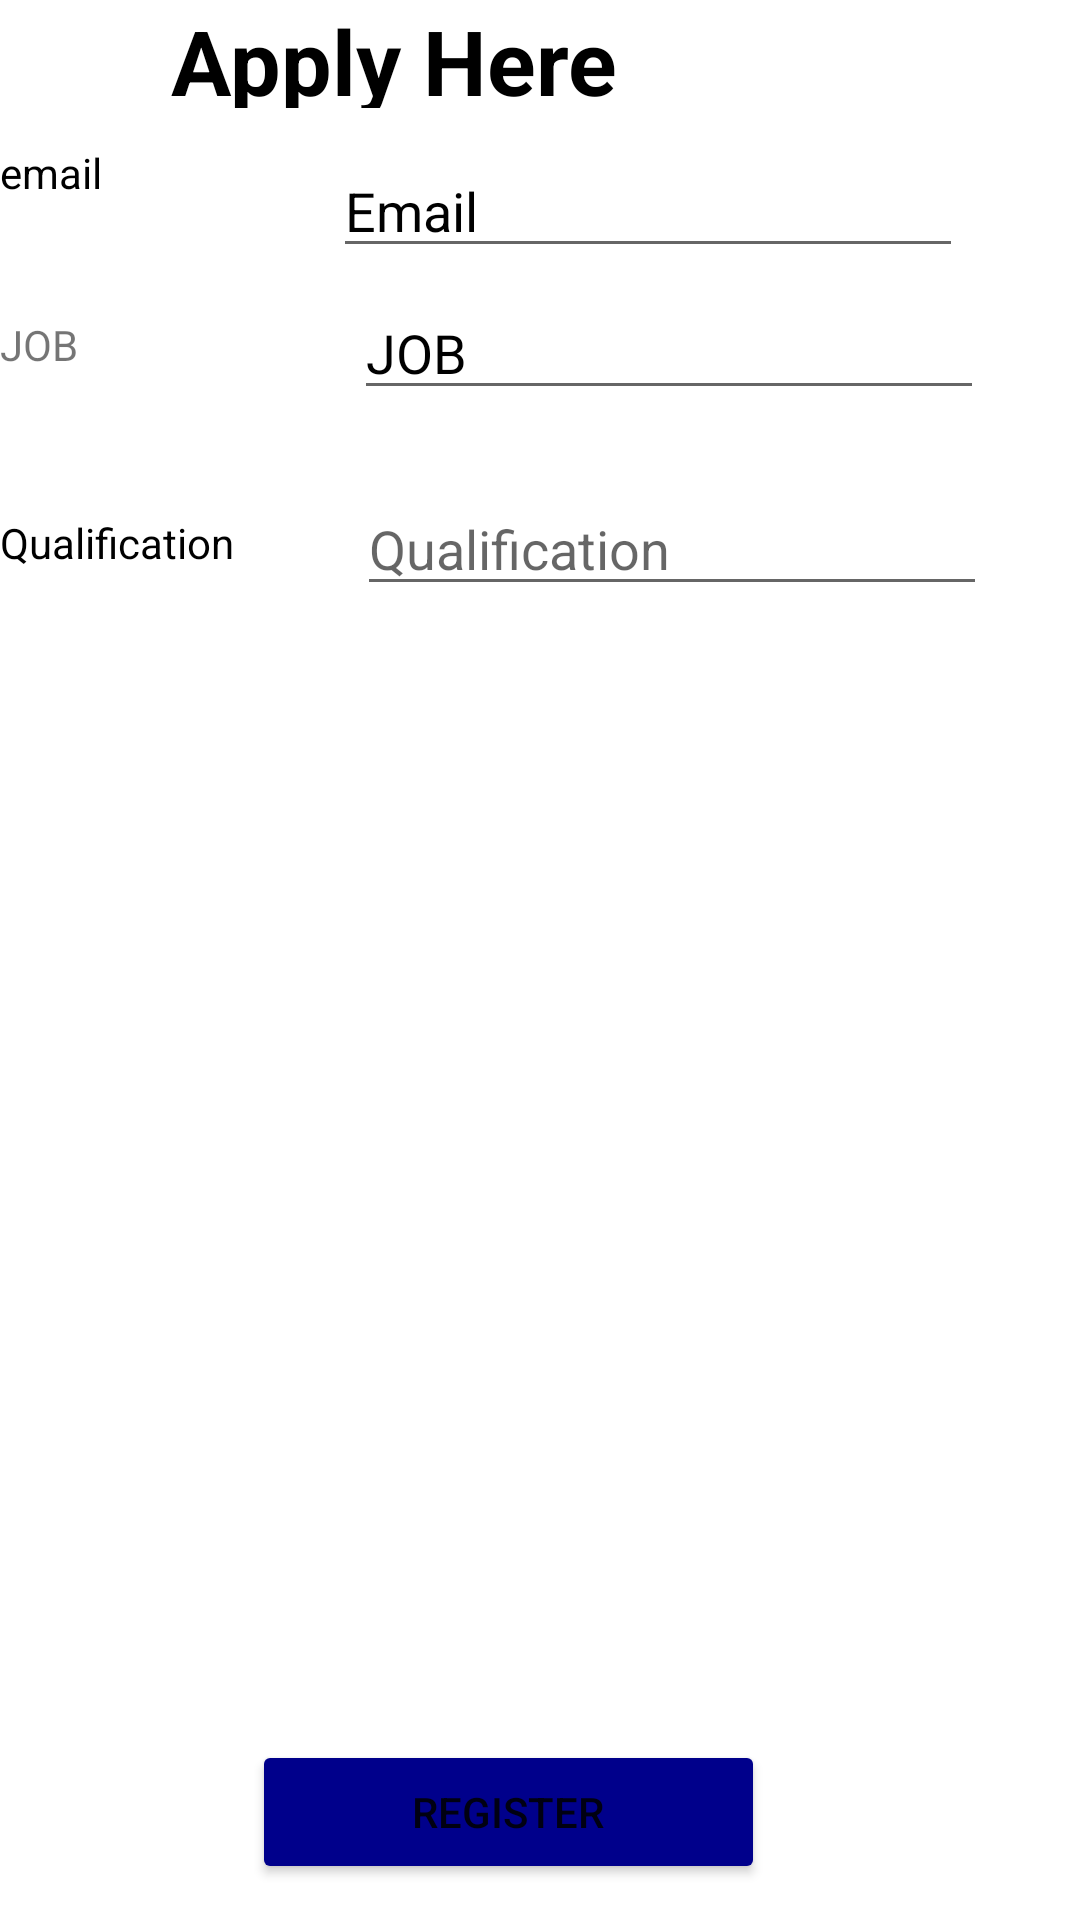

Write the Android layout XML for this screen, with the resource values it uses.
<!-- AndroidManifest.xml: application theme Theme.JobHunter -->
<!-- res/layout/activity_apply_now.xml -->
<?xml version="1.0" encoding="utf-8"?>
<RelativeLayout xmlns:android="http://schemas.android.com/apk/res/android"
    xmlns:app="http://schemas.android.com/apk/res-auto"
    xmlns:tools="http://schemas.android.com/tools"
    android:layout_width="match_parent"
    android:layout_height="match_parent"
    tools:context=".ApplyNowActivity">

    <TextView
        android:id="@+id/ApplyHereTextView"
        android:layout_width="168dp"
        android:layout_height="36dp"
        android:layout_alignParentTop="true"
        android:layout_alignParentEnd="true"
        android:layout_alignParentRight="true"
        android:layout_marginTop="0dp"
        android:layout_marginEnd="135dp"
        android:layout_marginRight="135dp"
        android:text="Apply Here"
        android:textColor="@color/black"
        android:textColorHint="@color/black"
        android:textSize="30dp"
        android:textStyle="bold" />

    <TextView
        android:id="@+id/emailView"
        android:layout_width="94dp"
        android:layout_height="38dp"
        android:layout_below="@+id/ApplyHereTextView"
        android:layout_marginTop="12dp"
        android:layout_marginEnd="30dp"
        android:layout_marginRight="30dp"
        android:layout_toStartOf="@+id/registerEmail"
        android:layout_toLeftOf="@+id/registerEmail"
        android:text="email"
        android:textColor="@color/black" />

    <EditText
        android:id="@+id/registerEmail"
        android:layout_width="wrap_content"
        android:layout_height="wrap_content"
        android:layout_below="@+id/ApplyHereTextView"
        android:layout_alignParentEnd="true"
        android:layout_alignParentRight="true"
        android:layout_marginTop="12dp"
        android:layout_marginEnd="39dp"
        android:layout_marginRight="39dp"
        android:ems="10"
        android:hint="Email"
        android:inputType="textEmailAddress"
        android:textColorHint="@color/black" />

    <TextView
        android:id="@+id/jobView"
        android:layout_width="94dp"
        android:layout_height="38dp"
        android:layout_below="@+id/registerEmail"
        android:layout_marginTop="16dp"
        android:layout_marginEnd="35dp"
        android:layout_marginRight="35dp"
        android:layout_toStartOf="@+id/registerJob"
        android:layout_toLeftOf="@+id/registerJob"
        android:text="JOB"
        android:textColorHint="@color/black" />

    <EditText
        android:id="@+id/registerJob"
        android:layout_width="wrap_content"
        android:layout_height="wrap_content"
        android:layout_below="@+id/registerEmail"
        android:layout_alignParentEnd="true"
        android:layout_alignParentRight="true"
        android:layout_marginTop="6dp"
        android:layout_marginEnd="32dp"
        android:layout_marginRight="32dp"
        android:ems="10"
        android:hint="JOB"
        android:inputType="textPersonName"
        android:textColorHint="@color/black" />

    <EditText
        android:id="@+id/registerQualification"
        android:layout_width="wrap_content"
        android:layout_height="wrap_content"
        android:layout_below="@+id/registerJob"
        android:layout_alignParentEnd="true"
        android:layout_alignParentRight="true"
        android:layout_marginTop="24dp"
        android:layout_marginEnd="31dp"
        android:layout_marginRight="31dp"
        android:ems="10"
        android:hint="Qualification"
        android:inputType="textPostalAddress" />

    <TextView
        android:id="@+id/qualificationView"
        android:layout_width="94dp"
        android:layout_height="38dp"
        android:layout_below="@+id/jobView"
        android:layout_marginTop="28dp"
        android:layout_marginEnd="28dp"
        android:layout_marginRight="28dp"
        android:layout_toStartOf="@+id/registerQualification"
        android:layout_toLeftOf="@+id/registerQualification"
        android:text="Qualification"
        android:textColor="@color/black" />

    <Button
        android:id="@+id/registerJobButton"
        android:layout_width="171dp"
        android:layout_height="wrap_content"
        android:layout_alignParentEnd="true"
        android:layout_alignParentRight="true"
        android:layout_alignParentBottom="true"
        android:layout_marginEnd="105dp"
        android:layout_marginRight="105dp"
        android:layout_marginBottom="12dp"
        android:backgroundTint="@color/darkBlue"
        android:text="Register" />

</RelativeLayout>
<!-- resources referenced by this layout -->
<resources>
  <color name="black">#FF000000</color>
  <color name="darkBlue">#00008B</color>
  <style name="Theme.JobHunter" parent="Theme.MaterialComponents.DayNight.NoActionBar">
  
      </style>
</resources>
